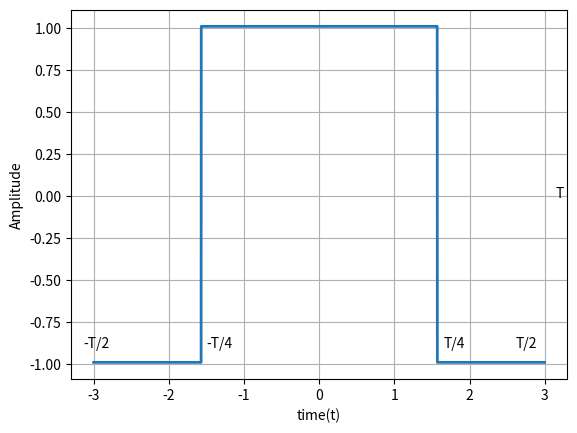

This figure's Python source:
#Series de Fourier
#Se importan las librerias necesarias

import numpy as np
import matplotlib.pylab as plt
from scipy import signal as sp
# Importamos todo el modulo sympy
from sympy import *
# Importamos las variables simbolicas 'n' y 't'
from sympy.abc import n, t

#Definición de variables 

# Definición del periodo
T = 2*pi
# Definición de la frecuencia angular
w = (2*pi)/T
#Definición de la amplitud
A = 1
time = np.arange(-3, 3, 0.001)
#Definición del desfase
Df= np.pi/2
#Funcion por partes
squareWaveFunction = (sp.square(time + Df) ) + 0.01

#Graficación de la onda cuadrada 

plt.plot(time, squareWaveFunction, lw=2)
plt.grid()
plt.annotate('T', xy = (np.pi, 0), xytext = (np.pi, -0.01))
plt.annotate('T/2', xy = (np.pi / 2.0, 0), xytext = (np.pi / 1.2, -0.9))
plt.annotate('T/4', xy = (np.pi / 2.0, 0), xytext = (np.pi / 1.9, -0.9))
plt.annotate('-T/2', xy = (np.pi / -2, 0), xytext = (np.pi / -1.0, -0.9))
plt.annotate('-T/4', xy = (np.pi / -2, 0), xytext = (np.pi / -2.1, -0.9))
plt.ylabel('Amplitude')
plt.xlabel('time(t)')
plt.show()
